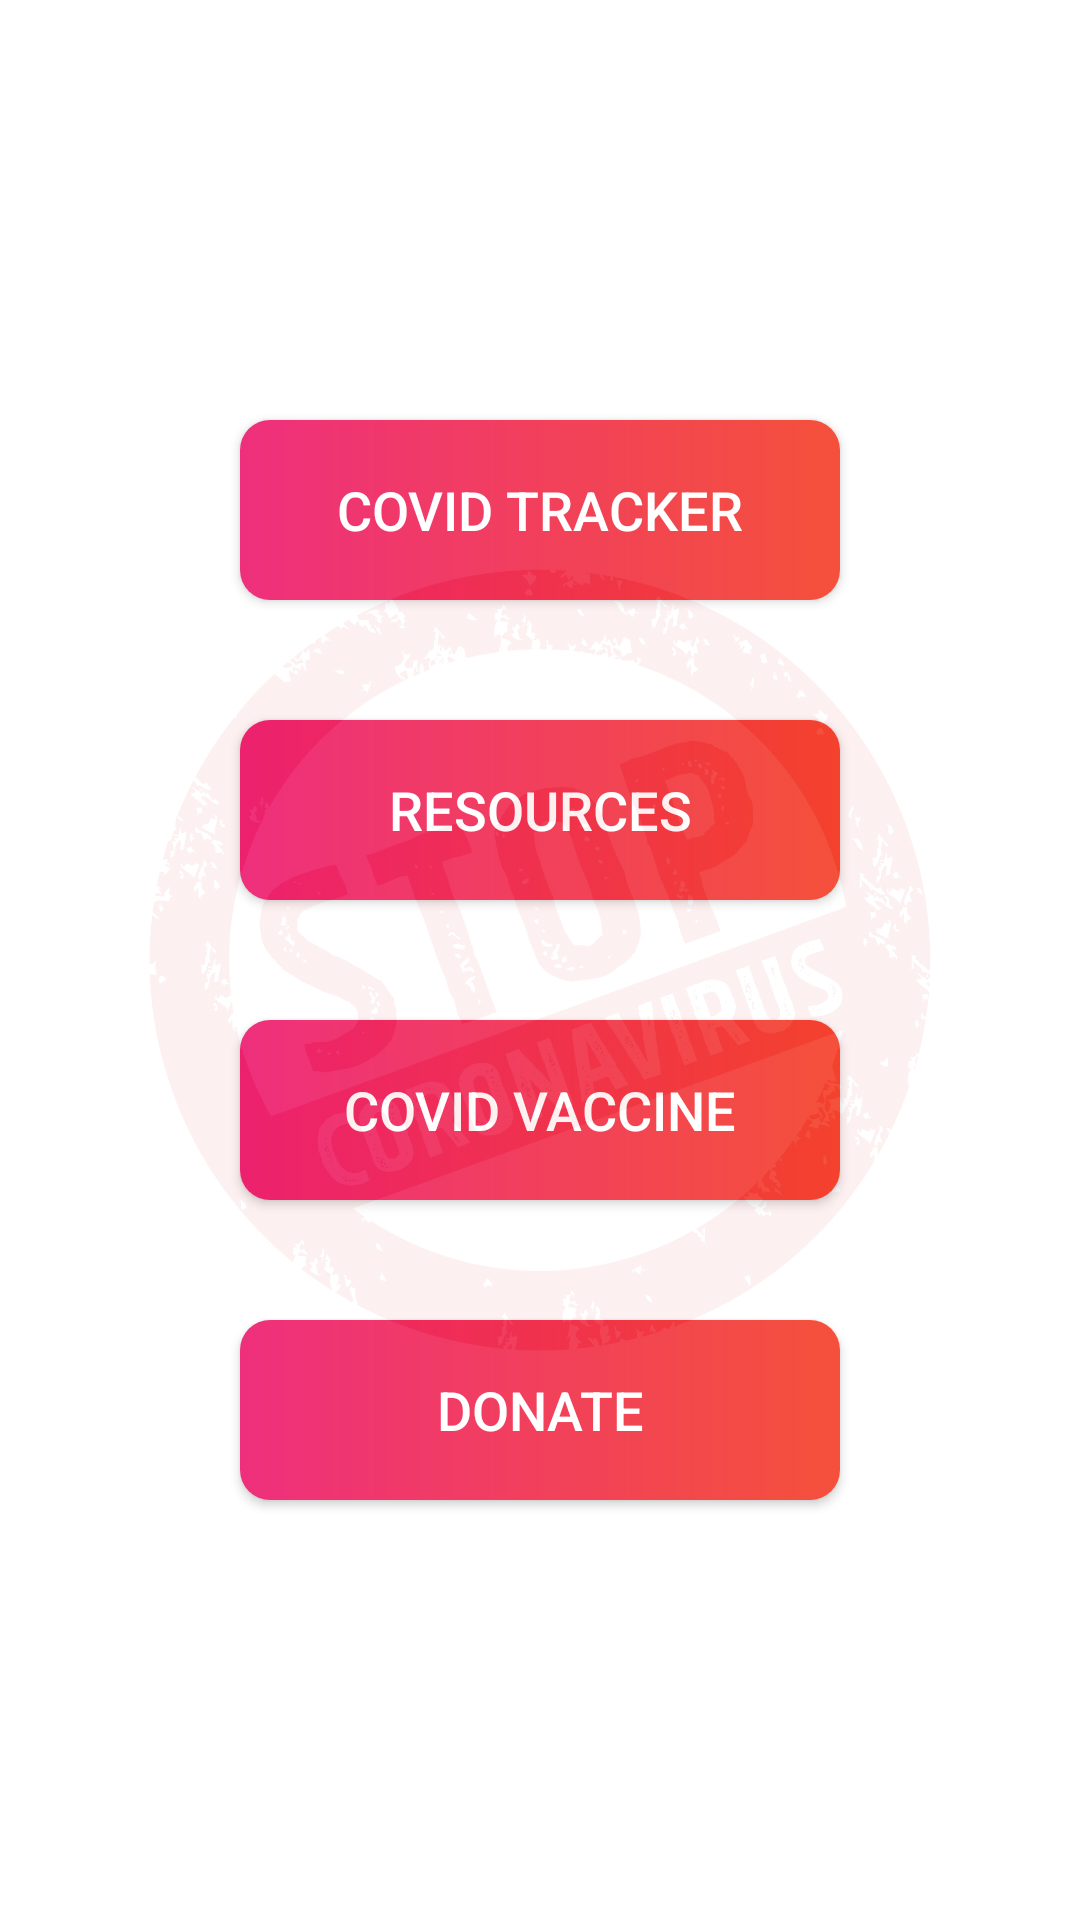

Layout XML and referenced resources for this Android screen:
<!-- AndroidManifest.xml: application theme Theme.MyApplication -->
<!-- res/layout/activity_start_option.xml -->
<?xml version="1.0" encoding="utf-8"?>
<androidx.constraintlayout.widget.ConstraintLayout xmlns:android="http://schemas.android.com/apk/res/android"
    xmlns:app="http://schemas.android.com/apk/res-auto"
    xmlns:tools="http://schemas.android.com/tools"
    android:layout_width="match_parent"
    android:layout_height="match_parent"
    tools:context=".StartOptionActivity"
    android:background="@color/white">

    <LinearLayout
        android:layout_width="wrap_content"
        android:layout_height="wrap_content"
        android:orientation="vertical"
        app:layout_constraintBottom_toBottomOf="parent"
        app:layout_constraintEnd_toEndOf="parent"
        app:layout_constraintStart_toStartOf="parent"
        app:layout_constraintTop_toTopOf="parent">

        <Button
            android:id="@+id/bt_tracker"
            android:layout_width="200dp"
            android:layout_height="60dp"
            android:layout_margin="20dp"
            android:background="@drawable/button_background1"
            android:text="Covid Tracker"
            android:textColor="@color/white"
            android:textSize="18dp" />

        <Button
            android:id="@+id/bt_resources"
            android:layout_width="200dp"
            android:layout_height="60dp"
            android:layout_margin="20dp"
            android:background="@drawable/button_background1"
            android:text="Resources"
            android:textColor="@color/white"
            android:textSize="18dp" />

        <Button
            android:id="@+id/bt_vaccine"
            android:layout_width="200dp"
            android:layout_height="60dp"
            android:layout_margin="20dp"
            android:background="@drawable/button_background1"
            android:text="COVID VACCINE"
            android:textColor="@color/white"
            android:textSize="18dp" />

        <Button
            android:id="@+id/bt_donate"
            android:layout_width="200dp"
            android:layout_height="60dp"
            android:layout_margin="20dp"
            android:background="@drawable/button_background1"
            android:text="DONATE"
            android:textColor="@color/white"
            android:textSize="18dp" />

    </LinearLayout>

    <ImageView
        android:id="@+id/rl1"
        android:layout_width="wrap_content"
        android:layout_height="wrap_content"
        android:src="@drawable/background_all"
        android:alpha="0.07"
        app:layout_constraintBottom_toBottomOf="parent"
        app:layout_constraintEnd_toEndOf="parent"
        app:layout_constraintStart_toStartOf="parent"
        app:layout_constraintTop_toTopOf="parent" />



</androidx.constraintlayout.widget.ConstraintLayout>
<!-- resources referenced by this layout -->
<resources>
  <color name="white">#FFFFFFFF</color>
  <!-- drawable background_all: jpg bitmap (drawable, 617046 bytes) -->
  <!-- drawable button_background1 (drawable) -->
  <?xml version="1.0" encoding="utf-8"?>
  <shape xmlns:android="http://schemas.android.com/apk/res/android"
      android:shape="rectangle">
  
      <gradient
          android:angle="360"
          android:endColor="@color/colorThemeOrange"
          android:startColor="@color/colorThemePink"
          android:type="linear"/>
  
      <corners android:radius="10dp"/>
  
  </shape>
  <style name="Theme.MyApplication" parent="Theme.MaterialComponents.DayNight.DarkActionBar">
          
          <item name="colorPrimary">@color/purple_500</item>
          <item name="colorPrimaryVariant">@color/purple_700</item>
          <item name="colorOnPrimary">@color/white</item>
          
          <item name="colorSecondary">@color/teal_200</item>
          <item name="colorSecondaryVariant">@color/teal_700</item>
          <item name="colorOnSecondary">@color/black</item>
          <item name="radioButtonStyle">@style/CustomRadioButton</item>
          
          <item name="android:statusBarColor" tools:targetApi="l">?attr/colorPrimaryVariant</item>
          
      </style>
  <color name="colorThemeOrange">#F4442d</color>
  <color name="colorThemePink">#ED2173</color>
  <color name="purple_500">#8C8D91</color>
  <color name="purple_700">#595552</color>
  <color name="teal_200">#FF03DAC5</color>
  <color name="teal_700">#FF018786</color>
  <color name="black">#FF000000</color>
  <style name="CustomRadioButton" parent="Widget.AppCompat.CompoundButton.RadioButton">
          <item name="android:button">@null</item>
          <item name="android:textStyle">bold</item>
          <item name="android:background">@drawable/button_background</item>
          <item name="android:textColor">@color/color_button_text</item>
      </style>
</resources>
